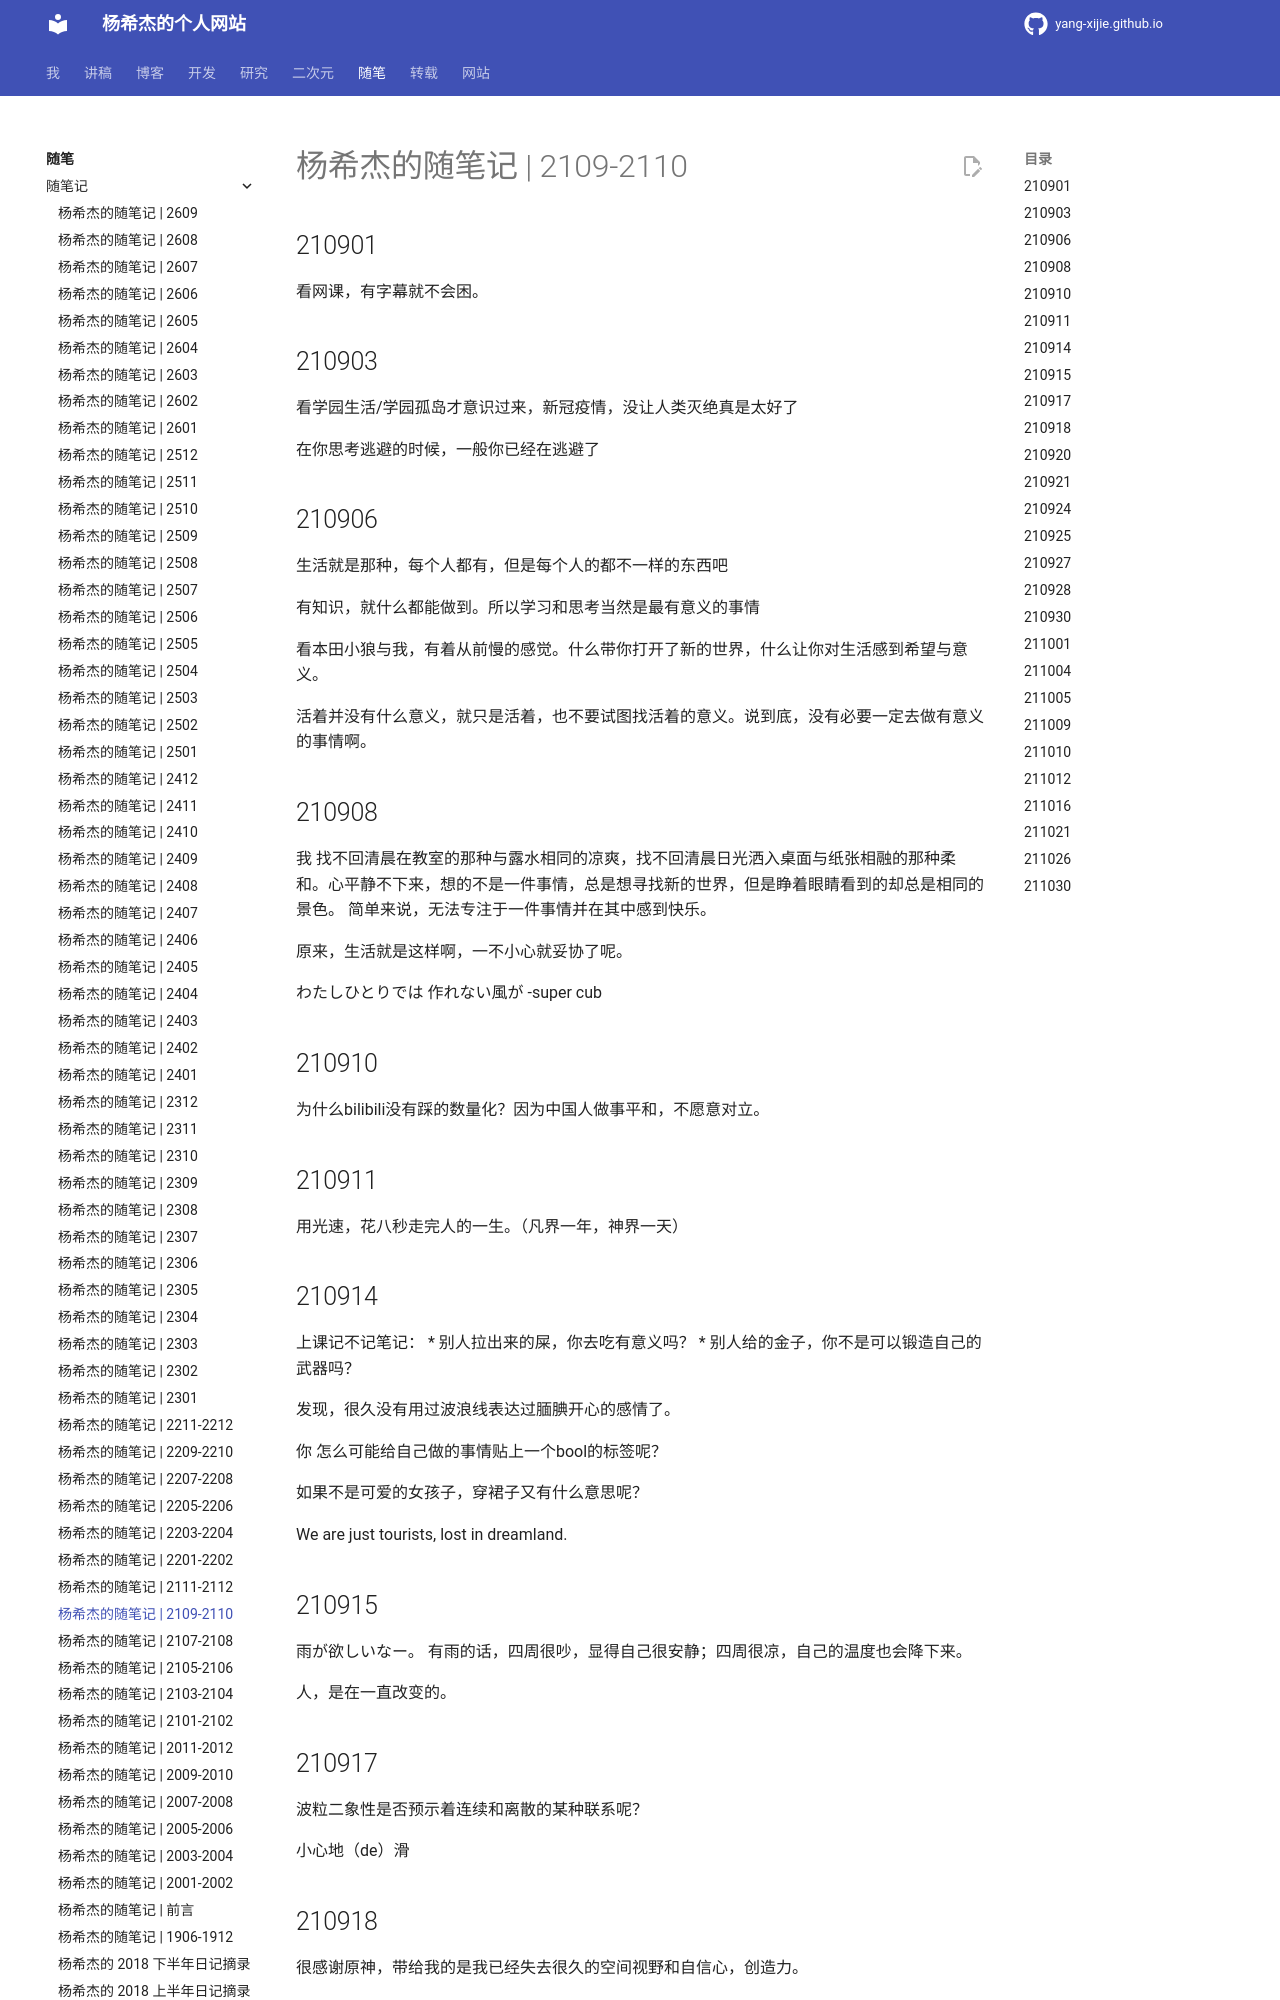

repository: Yang-Xijie/yang-xijie.github.io · page: ESSAY/Jottings/2109-2110/index.html · generator: mkdocs

# 杨希杰的随笔记 | 2109-2110

## 210901

看网课，有字幕就不会困。

## 210903

看学园生活/学园孤岛才意识过来，新冠疫情，没让人类灭绝真是太好了

在你思考逃避的时候，一般你已经在逃避了

## 210906

生活就是那种，每个人都有，但是每个人的都不一样的东西吧

有知识，就什么都能做到。所以学习和思考当然是最有意义的事情

看本田小狼与我，有着从前慢的感觉。什么带你打开了新的世界，什么让你对生活感到希望与意义。

活着并没有什么意义，就只是活着，也不要试图找活着的意义。说到底，没有必要一定去做有意义的事情啊。

## 210908

我 找不回清晨在教室的那种与露水相同的凉爽，找不回清晨日光洒入桌面与纸张相融的那种柔和。心平静不下来，想的不是一件事情，总是想寻找新的世界，但是睁着眼睛看到的却总是相同的景色。
简单来说，无法专注于一件事情并在其中感到快乐。

原来，生活就是这样啊，一不小心就妥协了呢。

わたしひとりでは 作れない風が -super cub

## 210910

为什么bilibili没有踩的数量化？因为中国人做事平和，不愿意对立。

## 210911

用光速，花八秒走完人的一生。（凡界一年，神界一天）

## 210914

上课记不记笔记：
* 别人拉出来的屎，你去吃有意义吗？
* 别人给的金子，你不是可以锻造自己的武器吗？

发现，很久没有用过波浪线表达过腼腆开心的感情了。

你 怎么可能给自己做的事情贴上一个bool的标签呢？

如果不是可爱的女孩子，穿裙子又有什么意思呢？

We are just tourists, lost in dreamland.

## 210915

雨が欲しいなー。
有雨的话，四周很吵，显得自己很安静；四周很凉，自己的温度也会降下来。

人，是在一直改变的。

## 210917

波粒二象性是否预示着连续和离散的某种联系呢？

小心地（de）滑

## 210918

很感谢原神，带给我的是我已经失去很久的空间视野和自信心，创造力。

无论怎样被这个世界欺骗，我还是相信明天，因为那可是未来啊，未来就有着无限可能。

番剧算是通感的表现吧。通感和联觉应该不是一个东西
